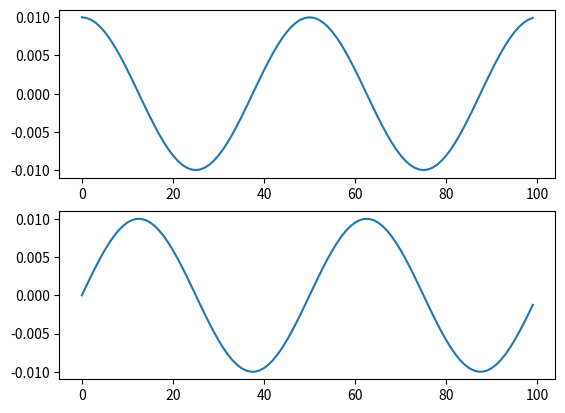

Generate this figure with matplotlib:
import scipy.fftpack as fft
import matplotlib.pyplot as plt
import numpy as np

probkiCzestotliwosci = [0 for _ in range(100)]

# probkiCzestotliwosci[0] = 1 skladowa stala
# wartosc x -> amplituda = x/dlugosc
probkiCzestotliwosci[2] = 1  # im wieksza liczba, tym gestszy sinus

sinusy = fft.ifft(probkiCzestotliwosci)

plt.subplot(2,1,1)
plt.plot(np.real(sinusy))

plt.subplot(2,1,2)
plt.plot(np.imag(sinusy))
plt.show()